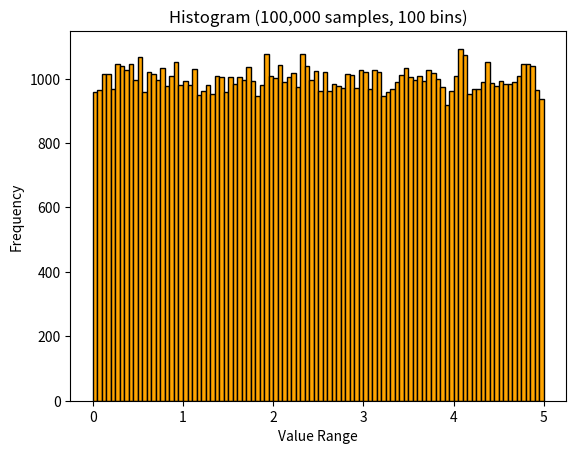

Generate this figure with matplotlib:
"""
Machine Learning: Data Distribution Demonstration
Author: OpenAI ChatGPT

This script demonstrates:
1. How to generate random datasets using NumPy
2. How to visualize data distributions using Histograms in Matplotlib
3. Understanding histogram bins and frequency counts
4. Small dataset example (250 samples)
5. Big dataset example (100,000 samples)
"""

# ---------------------------------------------------
# Import required libraries
# ---------------------------------------------------
import numpy as np
import matplotlib.pyplot as plt

print("\n====================== Data Distribution Demo ======================\n")
print("In real-world Machine Learning projects, datasets can be very large.")
print("NumPy helps us simulate random data for practice and testing.")
print("Matplotlib lets us visualize distributions using Histograms.\n")

# ---------------------------------------------------
# Step 1: Create a small dataset (250 random floats between 0 and 5)
# ---------------------------------------------------
print("[Step 1] Generating a SMALL dataset of 250 random floats between 0 and 5 ...")
x_small = np.random.uniform(0.0, 5.0, 250)
print("Sample of dataset:", x_small[:10], "...\n")  # Print first 10 values

# ---------------------------------------------------
# Step 2: Visualize the small dataset with a Histogram
# ---------------------------------------------------
print("[Step 2] Drawing Histogram for SMALL dataset with 5 bins ...")
print("Each bin represents the count of values in a range:")
print("  Bin 1 → values between 0 and 1")
print("  Bin 2 → values between 1 and 2")
print("  Bin 3 → values between 2 and 3")
print("  Bin 4 → values between 3 and 4")
print("  Bin 5 → values between 4 and 5\n")

plt.hist(x_small, bins=5, color='skyblue', edgecolor='black')
plt.title("Histogram (250 samples, 5 bins)")
plt.xlabel("Value Range")
plt.ylabel("Frequency")
plt.show()

# ---------------------------------------------------
# Step 3: Count frequencies in each bin manually
# ---------------------------------------------------
print("[Step 3] Frequency counts for each bin (using NumPy histogram):")
counts, bin_edges = np.histogram(x_small, bins=5, range=(0.0, 5.0))
for i in range(len(counts)):
    print(f"  Bin {i+1} ({bin_edges[i]:.1f} - {bin_edges[i+1]:.1f}): {counts[i]} values")

print("\nImportant Note: The counts may differ on each run because the dataset is random.\n")

# ---------------------------------------------------
# Step 4: Create a BIG dataset (100,000 random floats between 0 and 5)
# ---------------------------------------------------
print("[Step 4] Generating a BIG dataset of 100,000 random floats between 0 and 5 ...")
x_big = np.random.uniform(0.0, 5.0, 100000)
print("First 10 values from big dataset:", x_big[:10], "...\n")

# ---------------------------------------------------
# Step 5: Visualize the big dataset with a Histogram (100 bins)
# ---------------------------------------------------
print("[Step 5] Drawing Histogram for BIG dataset with 100 bins ...")
print("This allows us to see the distribution much more clearly.\n")

plt.hist(x_big, bins=100, color='orange', edgecolor='black')
plt.title("Histogram (100,000 samples, 100 bins)")
plt.xlabel("Value Range")
plt.ylabel("Frequency")
plt.show()

# ---------------------------------------------------
# Step 6: Summary of insights
# ---------------------------------------------------
print("\n====================== Summary ======================\n")
print("1. NumPy 'random.uniform(low, high, size)' generates datasets of any size.")
print("2. Histograms show how data is distributed across ranges (bins).")
print("3. Smaller datasets (250 values) may look irregular, due to randomness.")
print("4. Larger datasets (100,000 values) show smoother, uniform distribution.")
print("5. Bin counts (like 0-1, 1-2, etc.) tell us how many values fall in each interval.")
print("6. Data distribution is a critical first step in data analysis & ML projects.")
print("\n======================================================================\n")
